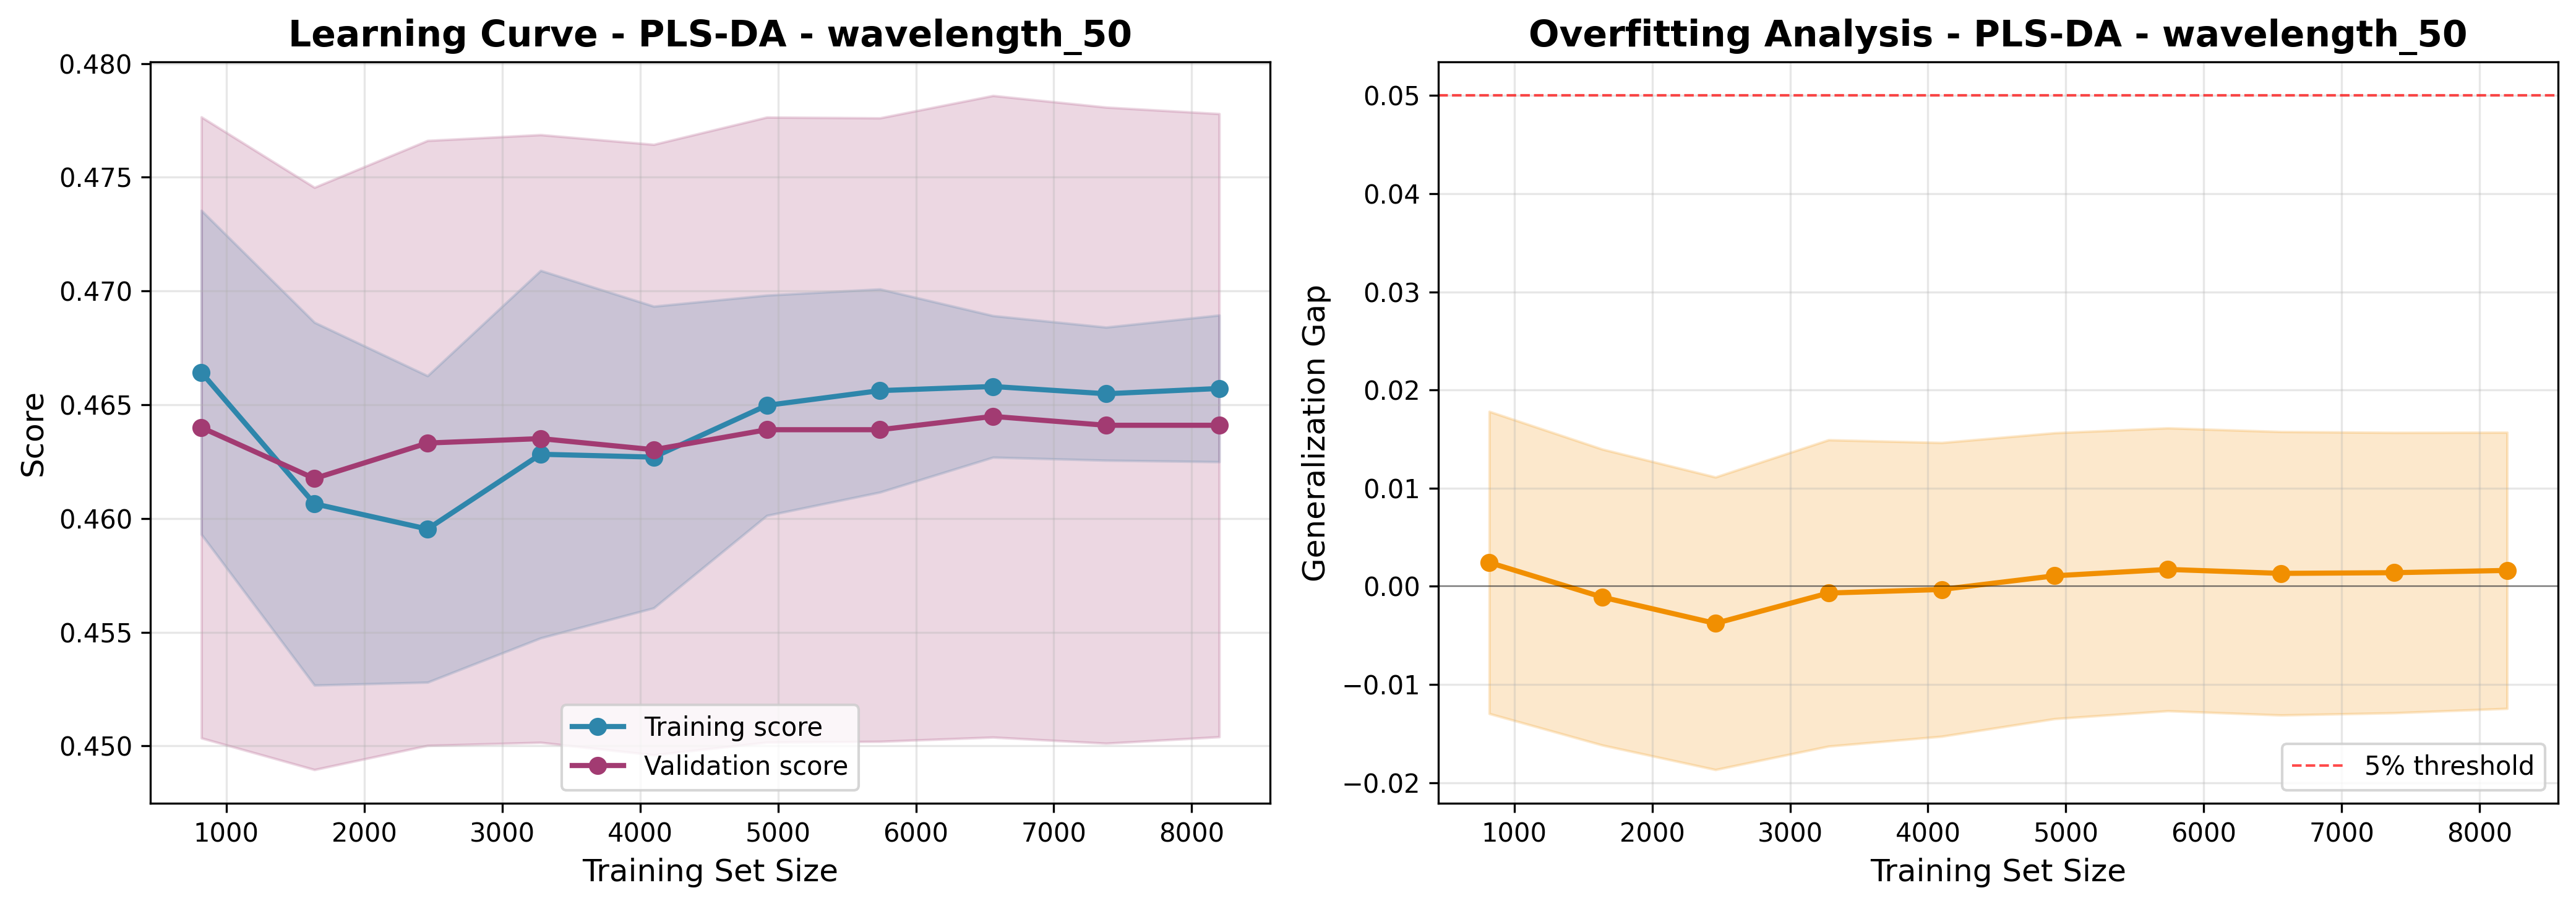

The table this chart was drawn from, first rows:
train_size, train_score_mean, train_score_std, val_score_mean, val_score_std, gap_mean, gap_std
819, 0.4664, 0.00712, 0.464, 0.01365, 0.002422, 0.01539
1639, 0.4606, 0.007974, 0.4618, 0.0128, -0.001109, 0.01508
2459, 0.4595, 0.006736, 0.4633, 0.0133, -0.003781, 0.01491
3279, 0.4628, 0.008077, 0.4635, 0.01336, -0.0006882, 0.01561
4099, 0.4627, 0.00663, 0.463, 0.01342, -0.0003262, 0.01497
4919, 0.465, 0.004842, 0.4639, 0.01374, 0.00107, 0.01457
5739, 0.4656, 0.004465, 0.4639, 0.0137, 0.001719, 0.01441
6559, 0.4658, 0.003112, 0.4645, 0.0141, 0.001315, 0.01444
7379, 0.4655, 0.002926, 0.4641, 0.01398, 0.001386, 0.01428
8199, 0.4657, 0.003224, 0.4641, 0.0137, 0.001618, 0.01407
